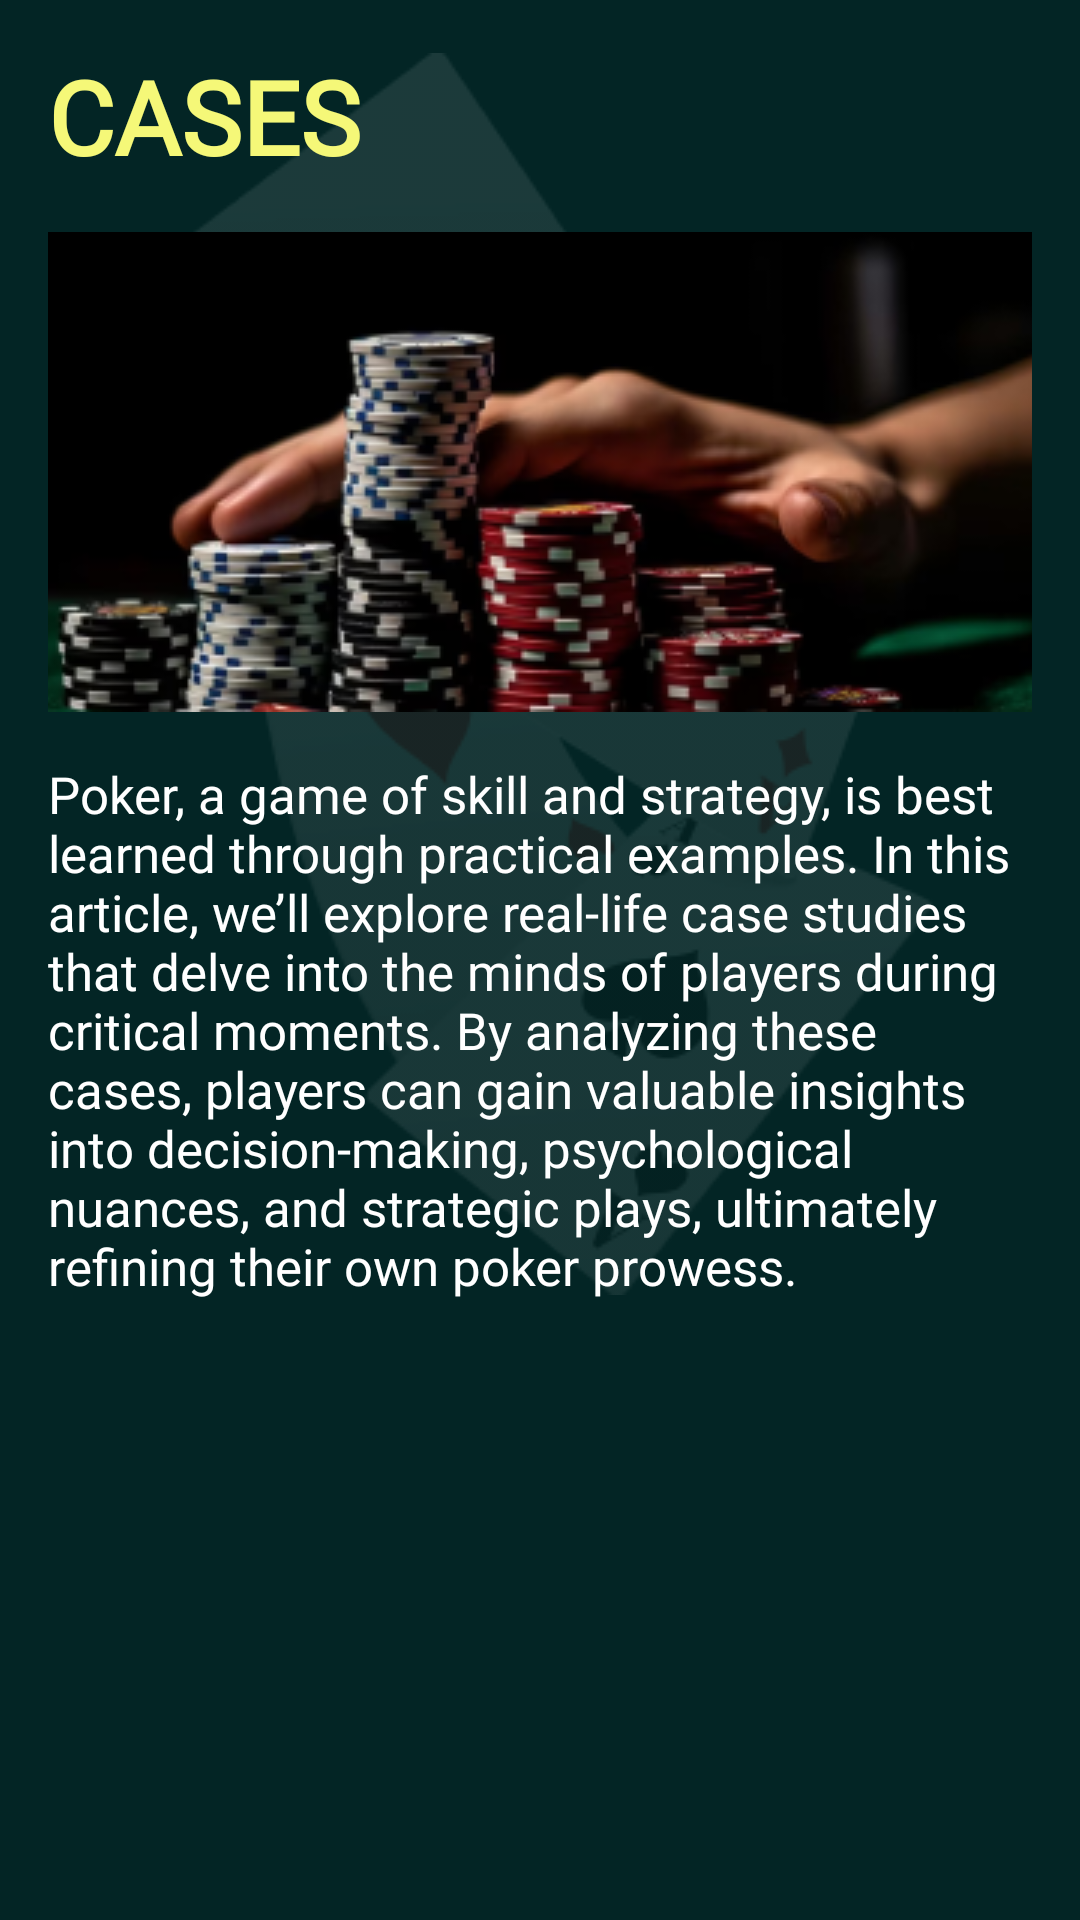

Android layout source for this screen:
<!-- AndroidManifest.xml: application theme Theme.NewApplication -->
<!-- res/layout/fragment_cases.xml -->
<?xml version="1.0" encoding="utf-8"?>
<androidx.coordinatorlayout.widget.CoordinatorLayout xmlns:android="http://schemas.android.com/apk/res/android"
    xmlns:app="http://schemas.android.com/apk/res-auto"
    xmlns:tools="http://schemas.android.com/tools"
    android:layout_width="match_parent"
    android:layout_height="match_parent"
    android:background="@color/a"
    android:fillViewport="true"
    tools:context="com.chihuahua.pokereducation.ui.fragments.cases.CasesFragment">

    <androidx.constraintlayout.widget.ConstraintLayout
        android:layout_width="match_parent"
        android:layout_height="wrap_content">

        <ImageView
            android:layout_width="wrap_content"
            android:layout_height="wrap_content"
            android:background="@drawable/c"
            app:layout_constraintBottom_toBottomOf="parent"
            app:layout_constraintEnd_toEndOf="parent"
            app:layout_constraintStart_toStartOf="parent"
            app:layout_constraintTop_toTopOf="parent" />

        <LinearLayout
            android:layout_width="match_parent"
            android:layout_height="wrap_content"
            android:orientation="vertical"
            android:padding="16dp">

            <TextView
                android:layout_width="wrap_content"
                android:layout_height="wrap_content"
                android:fontFamily="@font/medium"
                android:text="CASES"
                android:textColor="#F5F878"
                android:textSize="34sp"
                android:textStyle="bold" />

            <ImageView
                android:layout_width="match_parent"
                android:layout_height="wrap_content"
                android:layout_marginTop="16dp"
                android:scaleType="centerCrop"
                android:src="@drawable/h1" />

            <TextView
                android:layout_width="wrap_content"
                android:layout_height="wrap_content"
                android:layout_marginTop="16dp"
                android:fontFamily="@font/light"
                android:text="Poker, a game of skill and strategy, is best learned through practical examples. In this article, we’ll explore real-life case studies that delve into the minds of players during critical moments. By analyzing these cases, players can gain valuable insights into decision-making, psychological nuances, and strategic plays, ultimately refining their own poker prowess."
                android:textColor="@color/white"
                android:textSize="17sp" />

            <androidx.recyclerview.widget.RecyclerView
                android:id="@+id/recyclerView"
                android:layout_width="match_parent"
                android:layout_height="wrap_content"
                android:nestedScrollingEnabled="false"
                app:layoutManager="androidx.recyclerview.widget.LinearLayoutManager"
                tools:listitem="@layout/note_cases" />
        </LinearLayout>
    </androidx.constraintlayout.widget.ConstraintLayout>
</androidx.coordinatorlayout.widget.CoordinatorLayout>
<!-- res/layout/note_cases.xml (included above) -->
<?xml version="1.0" encoding="utf-8"?>
<androidx.cardview.widget.CardView xmlns:android="http://schemas.android.com/apk/res/android"
    xmlns:app="http://schemas.android.com/apk/res-auto"
    android:layout_width="match_parent"
    android:layout_height="wrap_content"
    android:layout_marginVertical="12dp"
    android:background="@drawable/corner"
    android:backgroundTint="#011C1C"
    app:cardCornerRadius="8dp">

    <androidx.constraintlayout.widget.ConstraintLayout
        android:layout_width="match_parent"
        android:layout_height="match_parent"
        android:background="#011C1C"
        android:padding="12dp">

        <TextView
            android:id="@+id/textView"
            android:layout_width="wrap_content"
            android:layout_height="wrap_content"
            android:fontFamily="@font/light"
            android:text="Case Study 1"
            android:textColor="@color/white"
            android:textSize="14sp"
            app:layout_constraintStart_toStartOf="parent"
            app:layout_constraintTop_toTopOf="parent" />

        <TextView
            android:id="@+id/textView2"
            android:layout_width="wrap_content"
            android:layout_height="wrap_content"
            android:layout_marginTop="4dp"
            android:fontFamily="@font/medium"
            android:text="The Bluff That Worked"
            android:textColor="#F5F878"
            android:textSize="17sp"
            app:layout_constraintStart_toStartOf="parent"
            app:layout_constraintTop_toBottomOf="@id/textView" />

        <ImageView
            android:layout_width="32dp"
            android:layout_height="32dp"
            android:src="@drawable/arrow_forward"
            app:layout_constraintBottom_toBottomOf="parent"
            app:layout_constraintEnd_toEndOf="parent" />
    </androidx.constraintlayout.widget.ConstraintLayout>
</androidx.cardview.widget.CardView>
<!-- resources referenced by this layout -->
<resources>
  <color name="a">#032525</color>
  <color name="white">#FFFFFFFF</color>
  <!-- drawable arrow_forward: png bitmap (drawable, 291 bytes) -->
  <!-- drawable c: png bitmap (drawable, 18802 bytes) -->
  <!-- drawable corner (drawable) -->
  <?xml version="1.0" encoding="utf-8"?>
  <selector xmlns:android="http://schemas.android.com/apk/res/android">
      <item>
          <shape>
              <stroke android:width="2dp" android:color="#0E4B4B" />
              <solid android:color="#011C1C" />
              <corners android:radius="8dp" />
              <padding android:bottom="12dp" android:left="12dp" android:right="12dp" android:top="12dp" />
          </shape>
      </item>
  </selector>
  <!-- drawable h1: png bitmap (drawable, 64288 bytes) -->
  <style name="Theme.NewApplication" parent="Base.Theme.NewApplication" />
  <style name="Base.Theme.NewApplication" parent="Theme.MaterialComponents.Light.NoActionBar.Bridge">
          <item name="colorPrimary">@color/a</item>
          <item name="colorPrimaryVariant">@color/a</item>
          <item name="colorOnPrimary">@color/a</item>
          <item name="colorSecondary">@color/teal_200</item>
          <item name="colorSecondaryVariant">@color/teal_700</item>
          <item name="colorOnSecondary">@color/black</item>
          <item name="android:statusBarColor">?attr/colorPrimaryVariant</item>
      </style>
  <color name="teal_200">#FF03DAC5</color>
  <color name="teal_700">#FF018786</color>
  <color name="black">#FF000000</color>
</resources>
